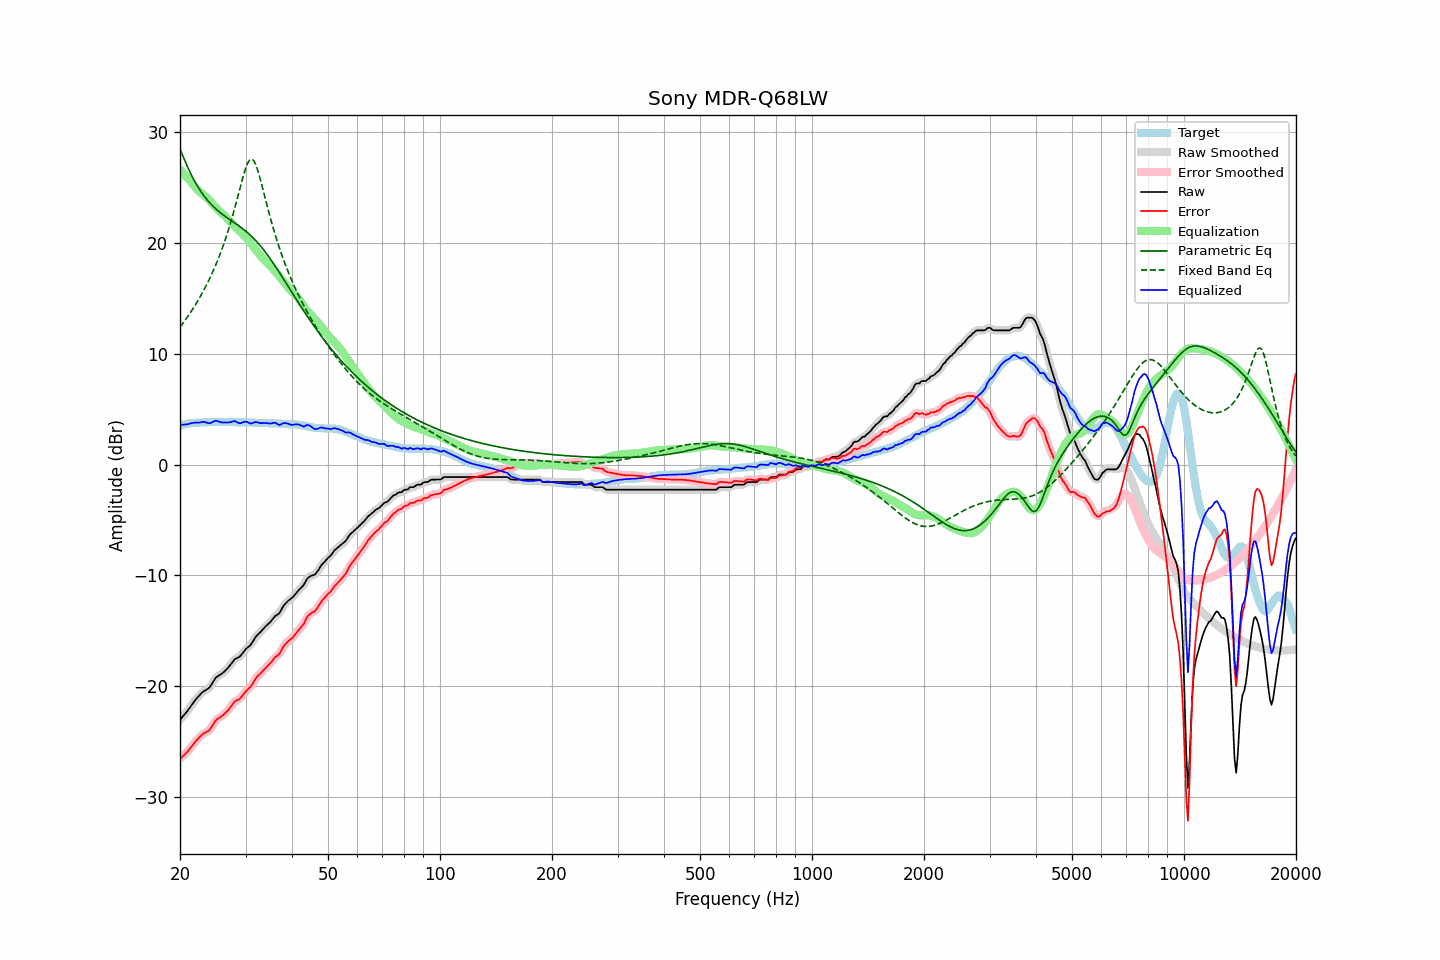

Source data for this figure (header and first rows):
frequency, raw, error, smoothed, error_smoothed, equalization, parametric_eq, fixed_band_eq, equalized_raw, equalized_smoothed, target
20.00, -23.01, -26.53, -23.01, -26.52, 26.56, 28.45, 12.37, 3.55, 3.56, 3.52
20.20, -22.84, -26.40, -22.84, -26.39, 26.41, 28.09, 12.56, 3.57, 3.57, 3.56
20.40, -22.66, -26.25, -22.67, -26.26, 26.25, 27.73, 12.76, 3.59, 3.58, 3.59
20.61, -22.49, -26.11, -22.50, -26.12, 26.10, 27.38, 12.96, 3.60, 3.60, 3.61
20.81, -22.32, -25.98, -22.32, -25.97, 25.94, 27.05, 13.16, 3.62, 3.62, 3.66
21.02, -22.14, -25.84, -22.13, -25.82, 25.78, 26.72, 13.37, 3.63, 3.64, 3.70
21.23, -21.93, -25.64, -21.94, -25.65, 25.61, 26.41, 13.58, 3.68, 3.68, 3.71
21.44, -21.73, -25.45, -21.73, -25.46, 25.45, 26.11, 13.80, 3.72, 3.72, 3.73
21.66, -21.52, -25.27, -21.52, -25.26, 25.27, 25.82, 14.02, 3.74, 3.75, 3.75
21.87, -21.32, -25.07, -21.32, -25.08, 25.09, 25.55, 14.25, 3.77, 3.77, 3.76
22.09, -21.13, -24.90, -21.14, -24.90, 24.91, 25.29, 14.49, 3.78, 3.77, 3.77
22.31, -20.98, -24.74, -20.97, -24.74, 24.75, 25.05, 14.73, 3.77, 3.78, 3.77
22.54, -20.82, -24.60, -20.81, -24.59, 24.60, 24.82, 14.98, 3.78, 3.79, 3.78
22.76, -20.66, -24.45, -20.66, -24.44, 24.48, 24.60, 15.23, 3.82, 3.81, 3.79
22.99, -20.51, -24.30, -20.53, -24.32, 24.36, 24.39, 15.49, 3.85, 3.84, 3.79
23.22, -20.42, -24.22, -20.42, -24.21, 24.25, 24.19, 15.76, 3.83, 3.84, 3.80
23.45, -20.33, -24.14, -20.34, -24.14, 24.14, 24.01, 16.04, 3.80, 3.80, 3.81
23.69, -20.24, -24.06, -20.25, -24.07, 24.00, 23.83, 16.32, 3.76, 3.75, 3.82
23.92, -20.15, -23.97, -20.12, -23.95, 23.86, 23.66, 16.62, 3.71, 3.73, 3.83
24.16, -19.96, -23.80, -19.95, -23.79, 23.70, 23.50, 16.92, 3.74, 3.75, 3.84
24.40, -19.73, -23.57, -19.73, -23.57, 23.54, 23.35, 17.24, 3.81, 3.81, 3.85
24.65, -19.50, -23.34, -19.49, -23.33, 23.38, 23.21, 17.56, 3.87, 3.88, 3.84
24.89, -19.27, -23.10, -19.29, -23.13, 23.21, 23.07, 17.90, 3.94, 3.92, 3.84
25.14, -19.12, -22.96, -19.13, -22.97, 23.05, 22.94, 18.25, 3.93, 3.92, 3.84
25.39, -19.03, -22.87, -19.02, -22.86, 22.90, 22.82, 18.61, 3.87, 3.88, 3.84
25.65, -18.94, -22.78, -18.94, -22.77, 22.77, 22.70, 18.98, 3.82, 3.83, 3.84
25.91, -18.85, -22.67, -18.84, -22.67, 22.64, 22.59, 19.37, 3.79, 3.80, 3.82
26.16, -18.73, -22.55, -18.73, -22.55, 22.52, 22.48, 19.77, 3.79, 3.79, 3.83
26.43, -18.59, -22.42, -18.60, -22.42, 22.39, 22.37, 20.19, 3.79, 3.79, 3.83
26.69, -18.45, -22.28, -18.45, -22.28, 22.24, 22.27, 20.63, 3.79, 3.79, 3.83
26.96, -18.30, -22.13, -18.29, -22.12, 22.08, 22.16, 21.08, 3.78, 3.79, 3.83
27.23, -18.11, -21.94, -18.11, -21.94, 21.92, 22.06, 21.55, 3.81, 3.81, 3.83
27.50, -17.92, -21.75, -17.91, -21.74, 21.76, 21.97, 22.04, 3.84, 3.85, 3.83
27.77, -17.72, -21.53, -17.73, -21.54, 21.61, 21.87, 22.55, 3.89, 3.89, 3.82
28.05, -17.55, -21.37, -17.58, -21.39, 21.47, 21.77, 23.07, 3.92, 3.89, 3.82
28.33, -17.48, -21.28, -17.48, -21.29, 21.32, 21.67, 23.61, 3.84, 3.84, 3.80
28.62, -17.41, -21.22, -17.41, -21.21, 21.18, 21.57, 24.16, 3.77, 3.78, 3.81
28.90, -17.33, -21.14, -17.31, -21.11, 21.05, 21.46, 24.71, 3.71, 3.73, 3.81
29.19, -17.18, -20.98, -17.17, -20.98, 20.91, 21.36, 25.26, 3.73, 3.74, 3.80
29.48, -16.99, -20.80, -16.99, -20.80, 20.78, 21.25, 25.80, 3.79, 3.79, 3.81
29.78, -16.80, -20.61, -16.81, -20.61, 20.65, 21.13, 26.30, 3.84, 3.84, 3.81
30.08, -16.62, -20.43, -16.64, -20.44, 20.49, 21.02, 26.75, 3.87, 3.85, 3.81
30.38, -16.49, -20.28, -16.50, -20.30, 20.31, 20.89, 27.12, 3.82, 3.81, 3.79
30.68, -16.37, -20.16, -16.37, -20.16, 20.13, 20.77, 27.38, 3.75, 3.75, 3.79
30.99, -16.25, -20.03, -16.22, -20.00, 19.94, 20.63, 27.51, 3.68, 3.72, 3.78
31.30, -16.02, -19.80, -16.02, -19.80, 19.75, 20.49, 27.50, 3.72, 3.73, 3.78
31.61, -15.78, -19.56, -15.79, -19.56, 19.56, 20.35, 27.34, 3.78, 3.77, 3.78
31.93, -15.55, -19.31, -15.57, -19.33, 19.38, 20.20, 27.06, 3.82, 3.81, 3.76
32.24, -15.38, -19.13, -15.39, -19.14, 19.19, 20.04, 26.67, 3.81, 3.80, 3.75
32.57, -15.24, -18.99, -15.24, -18.98, 19.01, 19.88, 26.20, 3.76, 3.77, 3.75
32.89, -15.10, -18.85, -15.09, -18.84, 18.83, 19.71, 25.68, 3.73, 3.74, 3.75
33.22, -14.94, -18.69, -14.94, -18.68, 18.67, 19.53, 25.13, 3.73, 3.73, 3.75
33.55, -14.78, -18.52, -14.78, -18.52, 18.52, 19.35, 24.56, 3.74, 3.74, 3.74
33.89, -14.62, -18.36, -14.63, -18.36, 18.37, 19.16, 23.99, 3.74, 3.74, 3.74
34.23, -14.48, -18.22, -14.49, -18.22, 18.21, 18.97, 23.42, 3.73, 3.73, 3.74
34.57, -14.35, -18.08, -14.35, -18.08, 18.06, 18.77, 22.87, 3.71, 3.71, 3.73
34.92, -14.22, -17.94, -14.21, -17.93, 17.91, 18.56, 22.33, 3.69, 3.70, 3.72
35.27, -14.05, -17.77, -14.04, -17.76, 17.76, 18.36, 21.80, 3.71, 3.72, 3.72
35.62, -13.87, -17.58, -13.87, -17.57, 17.62, 18.14, 21.30, 3.74, 3.75, 3.71
35.97, -13.68, -17.38, -13.71, -17.41, 17.46, 17.93, 20.81, 3.78, 3.74, 3.70
... 635 more rows
